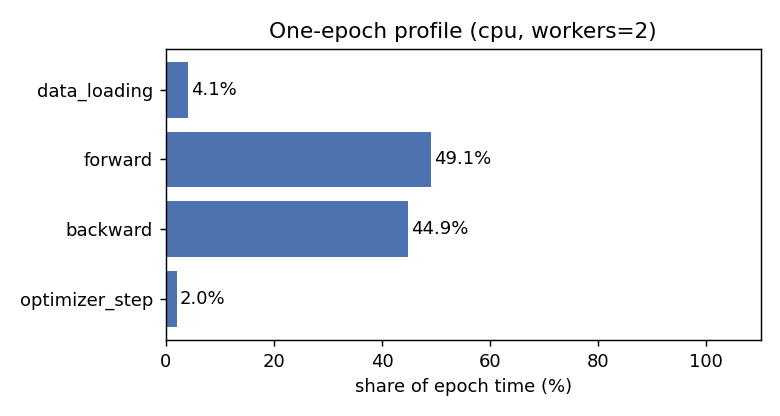

The data file committed next to this chart (first rows):
region, time_s, share_pct, profiler_time_s, profiler_share_pct
data_loading, 0.67, 4.1, 0.665, 4.1
forward, 8.036, 49.1, 8.027, 49.1
backward, 7.349, 44.9, 7.335, 44.9
optimizer_step, 0.324, 2.0, 0.315, 1.9
